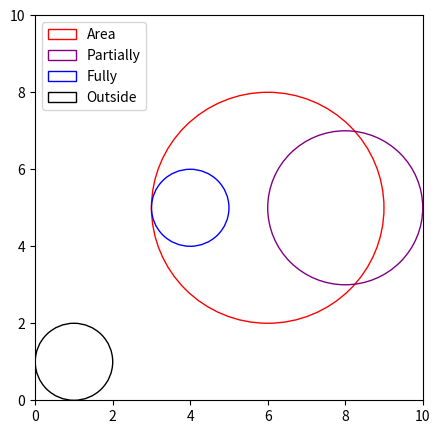
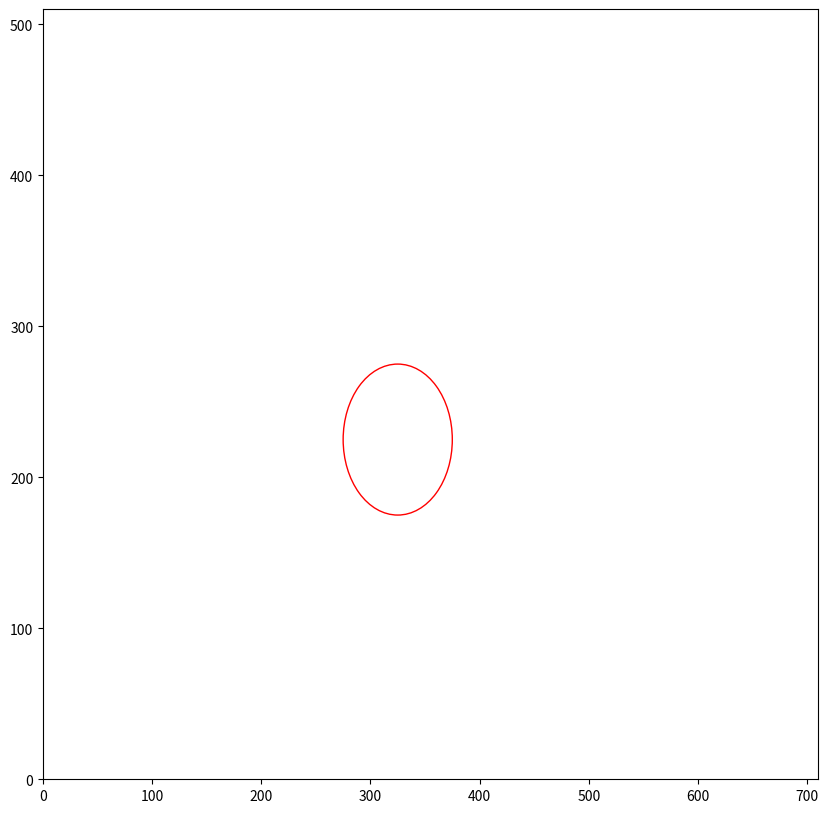

The matplotlib source for these figures, in order:
import math
import random
import numpy as np
import pandas as pd

import matplotlib.pyplot as plt

random.seed(10)
random.random()

MAX_X_POSITION = 700
MAX_Y_POSITION = 500
MAX_PARTICLE_RADIUS = 5

def generate_particle(max_x=MAX_X_POSITION, max_y=MAX_Y_POSITION, max_r=MAX_PARTICLE_RADIUS):
    pass

generate_particle()

generate_particle(10, 10, 1)

random.seed(10)
particles = ... # a list

# store your particles in `particles.csv`

!head particles.csv

fig, ax = plt.subplots(figsize=(14, 7))

# your code here...

from enum import Enum

class ParticlePosition(Enum):
    PARTIALLY_CONTAINED = 1
    COMPLETELY_CONTAINED = 2
    OUTSIDE = 3

def calculate_particle_position(p, A):
    px, py, pr = p
    ax, ay, ar = A
    
    # your code here
    return ParticlePosition.COMPLETELY_CONTAINED

# Should return: ParticlePosition.COMPLETELY_CONTAINED
calculate_particle_position((4,5,1), (6, 5, 3))

# Should return: ParticlePosition.PARTIALLY_CONTAINED
calculate_particle_position((8,5,2), (6, 5, 3))

# Should return: ParticlePosition.OUTSIDE
calculate_particle_position((1,1,2), (6, 5, 3))

fig, ax = plt.subplots(figsize=(5, 5))

area = plt.Circle((6, 5), 3, color='r', fill=False, label='Area')
partial = plt.Circle((8, 5), 2, color='purple', fill=False, label='Partially')
fully = plt.Circle((4, 5), 1, color='blue', fill=False, label='Fully')
outside = plt.Circle((1, 1), 1, color='black', fill=False, label='Outside')

ax.add_patch(area)
ax.add_patch(partial)
ax.add_patch(fully)
ax.add_patch(outside)

ax.set_xlim((0, 10))
ax.set_ylim((0, 10))

ax.legend(loc='best')

A = (325, 225, 50)

ax, ay, ar = A
fig, axis = plt.subplots(figsize=(10, 10))

area = plt.Circle((ax, ay), ar, color='r', fill=False, label='Area')
axis.add_patch(area)

# Plot your particles here
# ...

axis.set_xlim((0, 710))
axis.set_ylim((0, 510))